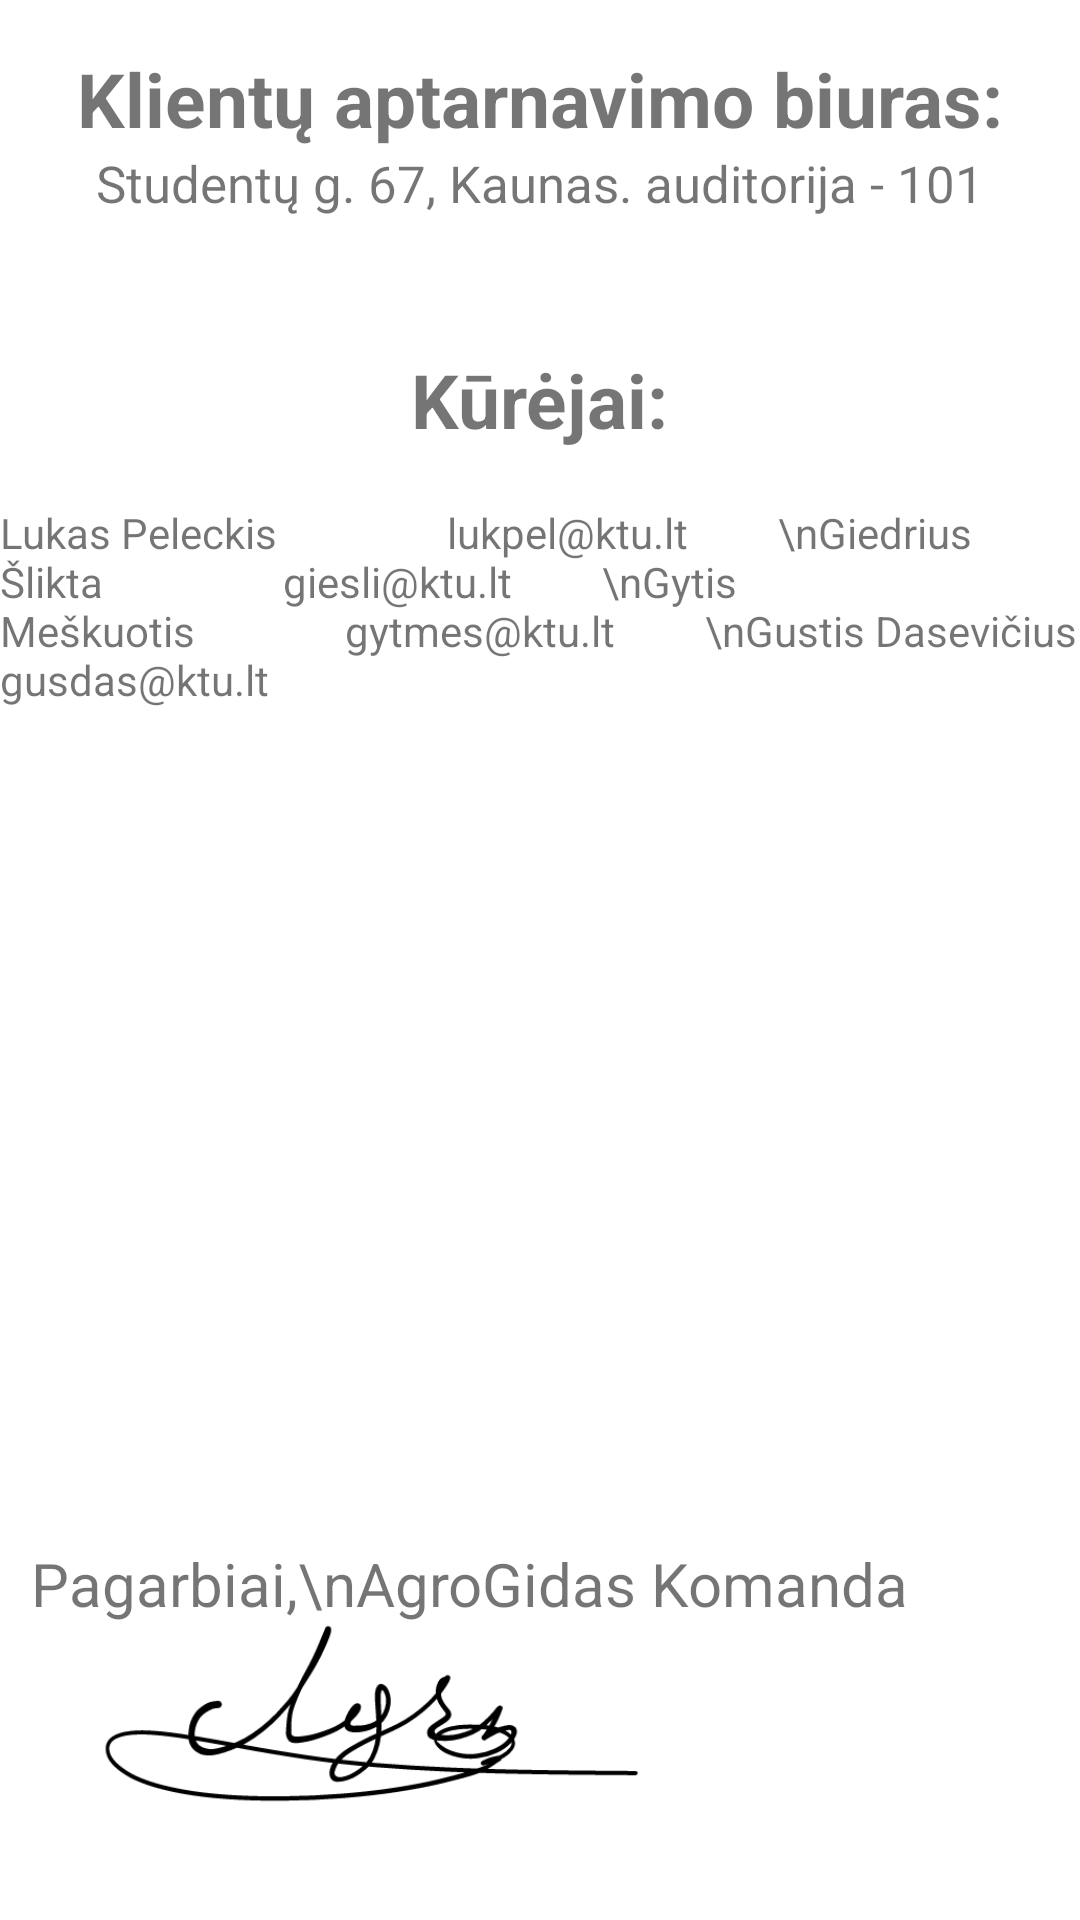

The Android layout XML behind this screen, and the referenced resources:
<!-- AndroidManifest.xml: application theme Theme.AgroGidas -->
<!-- res/layout/activity_kontakt.xml -->
<?xml version="1.0" encoding="utf-8"?>
<androidx.constraintlayout.widget.ConstraintLayout xmlns:android="http://schemas.android.com/apk/res/android"
    xmlns:app="http://schemas.android.com/apk/res-auto"
    xmlns:tools="http://schemas.android.com/tools"
    android:layout_width="match_parent"
    android:layout_height="match_parent"
    tools:context=".Kontakt">

    <TextView
        android:id="@+id/textView6"
        android:layout_width="wrap_content"
        android:layout_height="wrap_content"
        android:layout_marginTop="16dp"
        android:text="Klientų aptarnavimo biuras:"
        android:textSize="25dp"
        android:textStyle="bold"
        app:layout_constraintEnd_toEndOf="parent"
        app:layout_constraintHorizontal_bias="0.5"
        app:layout_constraintLeft_toLeftOf="parent"
        app:layout_constraintStart_toStartOf="parent"
        app:layout_constraintTop_toTopOf="parent" />

    <TextView
        android:id="@+id/textView7"
        android:layout_width="wrap_content"
        android:layout_height="wrap_content"
        android:text="Studentų g. 67, Kaunas. auditorija - 101"
        android:textSize="17dp"
        app:layout_constraintTop_toBottomOf="@+id/textView6"
        tools:layout_editor_absoluteX="45dp"
        app:layout_constraintEnd_toEndOf="parent"
        app:layout_constraintStart_toStartOf="parent"
        />

    <TextView
        android:id="@+id/textView8"
        android:layout_width="wrap_content"
        android:layout_height="wrap_content"
        android:layout_marginTop="44dp"
        android:text="Kūrėjai:"
        android:textSize="25dp"
        android:textStyle="bold"
        app:layout_constraintTop_toBottomOf="@+id/textView7"
        tools:layout_editor_absoluteX="45dp"
        app:layout_constraintEnd_toEndOf="parent"
        app:layout_constraintStart_toStartOf="parent"

        />

    <TextView
        android:id="@+id/textView9"
        android:layout_width="wrap_content"
        android:layout_height="wrap_content"
        android:layout_marginTop="18dp"
        android:text="Lukas Peleckis                 lukpel@ktu.lt
        \nGiedrius Šlikta                  giesli@ktu.lt
        \nGytis Meškuotis               gytmes@ktu.lt
        \nGustis Dasevičius            gusdas@ktu.lt"
        app:layout_constraintTop_toBottomOf="@+id/textView8"
        tools:layout_editor_absoluteX="46dp"
        app:layout_constraintEnd_toEndOf="parent"
        app:layout_constraintStart_toStartOf="parent"

        />

    <TextView
        android:id="@+id/textView5"
        android:layout_width="wrap_content"
        android:layout_height="wrap_content"
        android:text="Pagarbiai,\nAgroGidas Komanda"
        android:textSize="20dp"
        app:layout_constraintBottom_toBottomOf="parent"
        app:layout_constraintEnd_toEndOf="parent"
        app:layout_constraintHorizontal_bias="0.154"
        app:layout_constraintStart_toStartOf="parent"
        app:layout_constraintTop_toTopOf="parent"
        app:layout_constraintVertical_bias="0.839" />

    <ImageView
        android:id="@+id/imageView5"
        android:layout_width="285dp"
        android:layout_height="137dp"
        app:layout_constraintBottom_toBottomOf="parent"
        app:layout_constraintEnd_toEndOf="parent"
        app:layout_constraintHorizontal_bias="0.0"
        app:layout_constraintStart_toStartOf="parent"
        app:layout_constraintTop_toTopOf="parent"
        app:layout_constraintVertical_bias="1.0"
        app:srcCompat="@mipmap/signature"/>
</androidx.constraintlayout.widget.ConstraintLayout>
<!-- resources referenced by this layout -->
<resources>
  <!-- mipmap signature: png bitmap (mipmap-xxxhdpi, 12429 bytes) -->
  <style name="Theme.AgroGidas" parent="Theme.MaterialComponents.DayNight.DarkActionBar">
          
          <item name="colorPrimary">@color/teal_700</item>
          <item name="colorPrimaryVariant">@color/teal_700</item>
          <item name="colorOnPrimary">@color/black</item>
          
          <item name="colorSecondary">@color/teal_200</item>
          <item name="colorSecondaryVariant">@color/teal_700</item>
          <item name="colorOnSecondary">@color/black</item>
          
          <item name="android:statusBarColor">?attr/colorPrimaryVariant</item>
          
          <item name="android:textColorHint">@color/gray</item>
      </style>
  <color name="teal_700">#FF018786</color>
  <color name="black">#FF000000</color>
  <color name="teal_200">#FF03DAC5</color>
  <color name="gray">#5A5A5A</color>
</resources>
